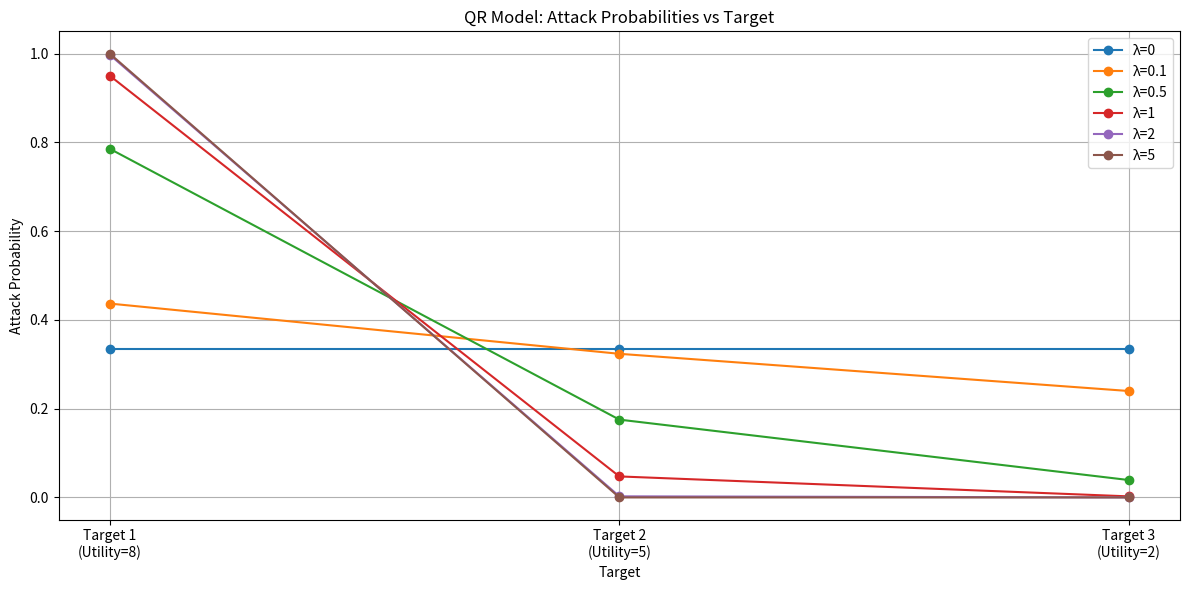
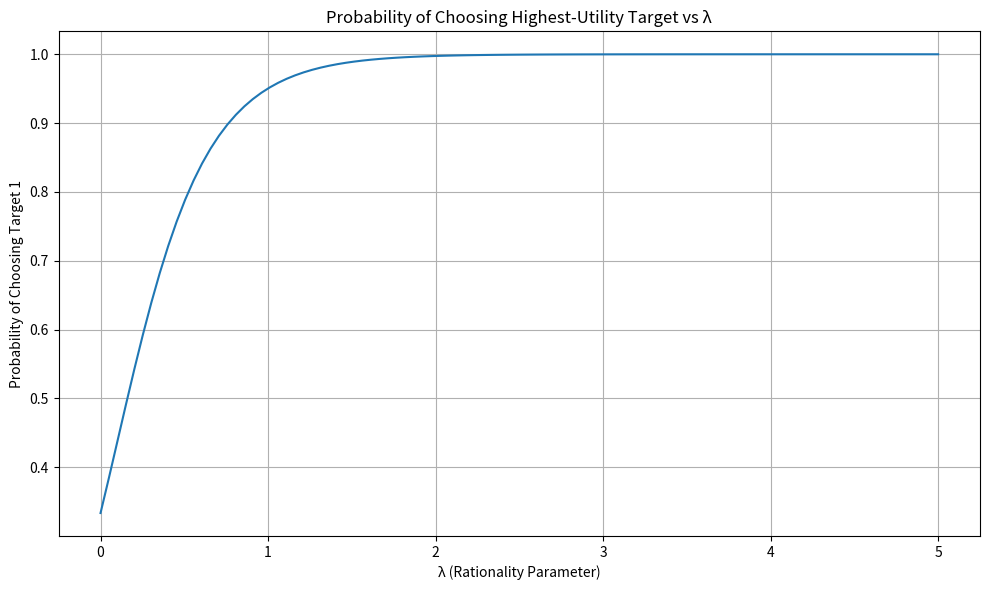

Write Python code to recreate these figures, in order.
import numpy as np
import matplotlib.pyplot as plt

def calculate_qr_probabilities(utilities, lambda_val):
    """
    Calculate probabilities using the Quantal Response model.
    
    Args:
        utilities (np.array): Array of utilities for each action
        lambda_val (float): Rationality parameter
        
    Returns:
        np.array: Probabilities for each action
    """
    # Calculate exponential terms
    exp_terms = np.exp(lambda_val * utilities)
    
    # Normalize to get probabilities
    probabilities = exp_terms / np.sum(exp_terms)
    
    return probabilities

# Example scenario: Protecting 3 targets
# Utilities represent the attacker's expected payoff for attacking each target
utilities = np.array([8, 5, 2])  # Target 1 has highest utility, Target 3 lowest
n_targets = len(utilities)

# Test different lambda values
lambda_values = [0, 0.1, 0.5, 1, 2, 5]
plt.figure(figsize=(12, 6))

for idx, lambda_val in enumerate(lambda_values):
    probs = calculate_qr_probabilities(utilities, lambda_val)
    
    # Plot probabilities for each target
    plt.plot(range(n_targets), probs, 'o-', label=f'λ={lambda_val}')

plt.xlabel('Target')
plt.ylabel('Attack Probability')
plt.title('QR Model: Attack Probabilities vs Target')
plt.xticks(range(n_targets), [f'Target {i+1}\n(Utility={u})' for i, u in enumerate(utilities)])
plt.grid(True)
plt.legend()
plt.tight_layout()

# Now let's show how probabilities change with lambda for the highest utility target
lambda_range = np.linspace(0, 5, 100)
probs_target1 = []

for lambda_val in lambda_range:
    probs = calculate_qr_probabilities(utilities, lambda_val)
    probs_target1.append(probs[0])  # Probability for Target 1

plt.figure(figsize=(10, 6))
plt.plot(lambda_range, probs_target1)
plt.xlabel('λ (Rationality Parameter)')
plt.ylabel('Probability of Choosing Target 1')
plt.title('Probability of Choosing Highest-Utility Target vs λ')
plt.grid(True)
plt.tight_layout()
plt.show()